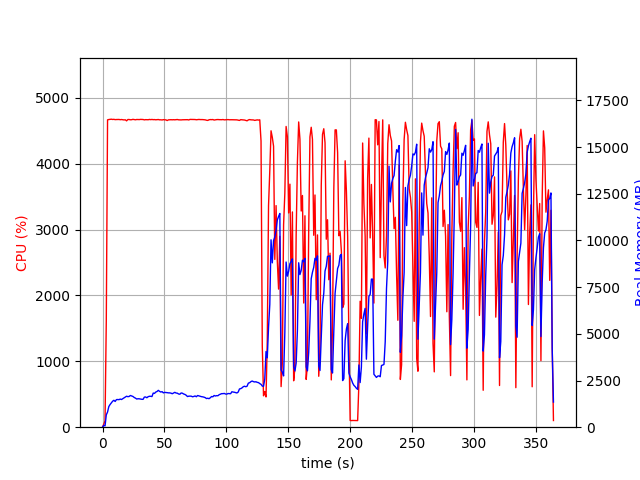

The file beside this chart, header and first rows:
elapsed_time, nproc, cpu, mem_real, mem_virtual
4.220008850097656e-05, 1, 0.0, 6.988, 3186
1.007, 1, 46.7, 97.32, 704.5
2.015, 2, 96.2, 70.65, 3390
3.025, 1, 1620, 660, 4657
4.044, 1, 4664, 812.8, 4831
5.068, 1, 4669, 1105, 5162
6.092, 1, 4671, 1215, 5275
7.116, 1, 4674, 1304, 5354
8.14, 1, 4670, 1391, 5469
9.164, 1, 4672, 1442, 5526
10.19, 1, 4667, 1378, 5541
11.21, 1, 4669, 1477, 5648
12.24, 1, 4669, 1482, 5648
13.26, 1, 4670, 1475, 5695
14.28, 1, 4666, 1505, 5748
15.31, 1, 4669, 1483, 5755
16.33, 1, 4665, 1527, 5795
17.36, 1, 4663, 1567, 5855
18.38, 1, 4665, 1612, 5903
19.4, 1, 4649, 1658, 5961
20.43, 1, 4669, 1635, 5972
21.45, 1, 4669, 1645, 6019
22.48, 1, 4665, 1698, 6065
23.5, 1, 4666, 1671, 6071
24.53, 1, 4672, 1646, 6081
25.55, 1, 4669, 1593, 6081
26.58, 1, 4665, 1556, 6081
27.6, 1, 4670, 1508, 6088
28.62, 1, 4669, 1524, 6148
29.65, 1, 4668, 1520, 6156
30.67, 1, 4671, 1505, 6162
31.7, 1, 4669, 1495, 6170
32.72, 1, 4669, 1491, 6205
33.74, 1, 4664, 1612, 6343
34.77, 1, 4667, 1617, 6343
35.79, 1, 4666, 1578, 6349
36.82, 1, 4666, 1634, 6415
37.84, 1, 4670, 1655, 6430
38.87, 1, 4667, 1655, 6430
39.89, 1, 4670, 1641, 6430
40.91, 1, 4667, 1827, 6542
41.94, 1, 4668, 1809, 6552
42.96, 1, 4665, 1881, 6627
43.99, 1, 4667, 1911, 6657
45.01, 1, 4669, 1973, 6728
46.03, 1, 4664, 1919, 6752
47.06, 1, 4665, 1883, 6760
48.08, 1, 4662, 1904, 6810
49.11, 1, 4667, 1838, 6840
50.13, 1, 4664, 1865, 6862
51.15, 1, 4664, 1858, 6862
52.18, 1, 4653, 1849, 6892
53.2, 1, 4664, 1837, 6906
54.23, 1, 4665, 1837, 6920
55.25, 1, 4666, 1822, 6956
56.27, 1, 4665, 1792, 6968
57.3, 1, 4666, 1830, 7005
58.32, 1, 4665, 1866, 7104
59.35, 1, 4667, 1830, 7118
60.37, 1, 4669, 1821, 7118
... 299 more rows
